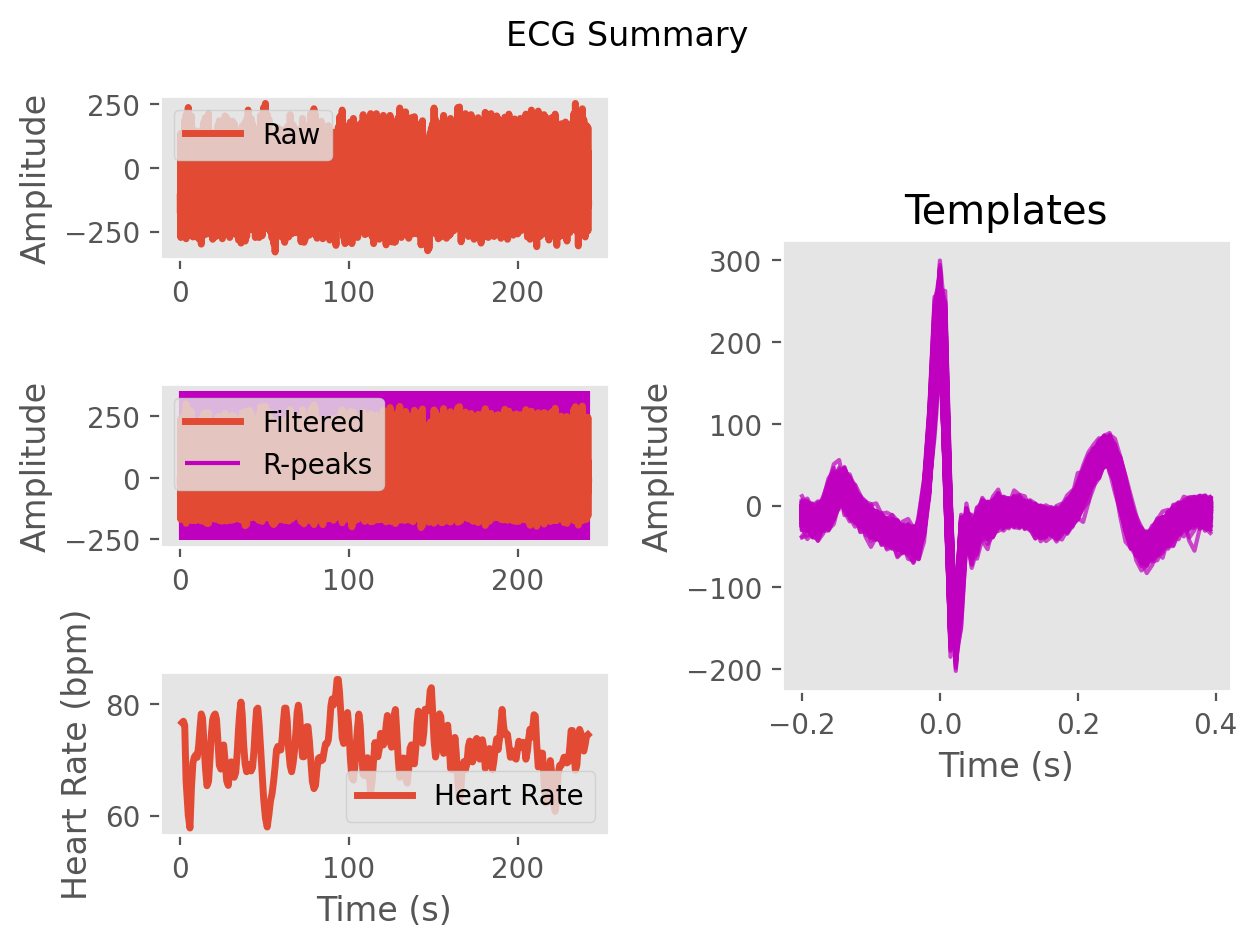

Source data for this figure (header and first rows):
ECG, -5.483674967398855, -10.579071486721665, -11.38637206737845, -9.857575644640495, -17.820950038591402, -32.3415103087732, -31.831014724268464, -18.470912059550542, -15.946711210122139, -22.660042405506132, -22.363663561349505, -16.926993761161597, -11.427002788421824, -6.495096267441163, -8.39416232481388, -14.350111638481701, -13.824903481510912, -11.098768758261588, -13.281140233366163, -14.507679265654453, -12.463406712510494, -11.125278970413218, -4.400144308482429
Time (s), 0.0, 0.007692, 0.01538, 0.02308, 0.03077, 0.03846, 0.04615, 0.05385, 0.06154, 0.06923, 0.07692, 0.08462, 0.09231, 0.1, 0.1077, 0.1154, 0.1231, 0.1308, 0.1385, 0.1462, 0.1538, 0.1615, 0.1692
Rpeaks, 43, 145, 246, 347, 452, 618, 750, 866, 979, 1087, 1198, 1309, 1419, 1521, 1619, 1718, 1823, 1940, 2060, 2181, 2294, 2395, 2496
IBI Series, 870, 891, 805, 788, 791, 831, 1302, 1036, 912, 891, 848, 873, 873, 864, 801, 770, 773, 831, 918, 941, 951, 883, 798
Heart Rate, 74, 74, 73, 74, 74, 74, 73, 71, 70, 70, 70, 70, 70, 71, 72, 73, 72, 72, 71, 71, 72, 72, 73
